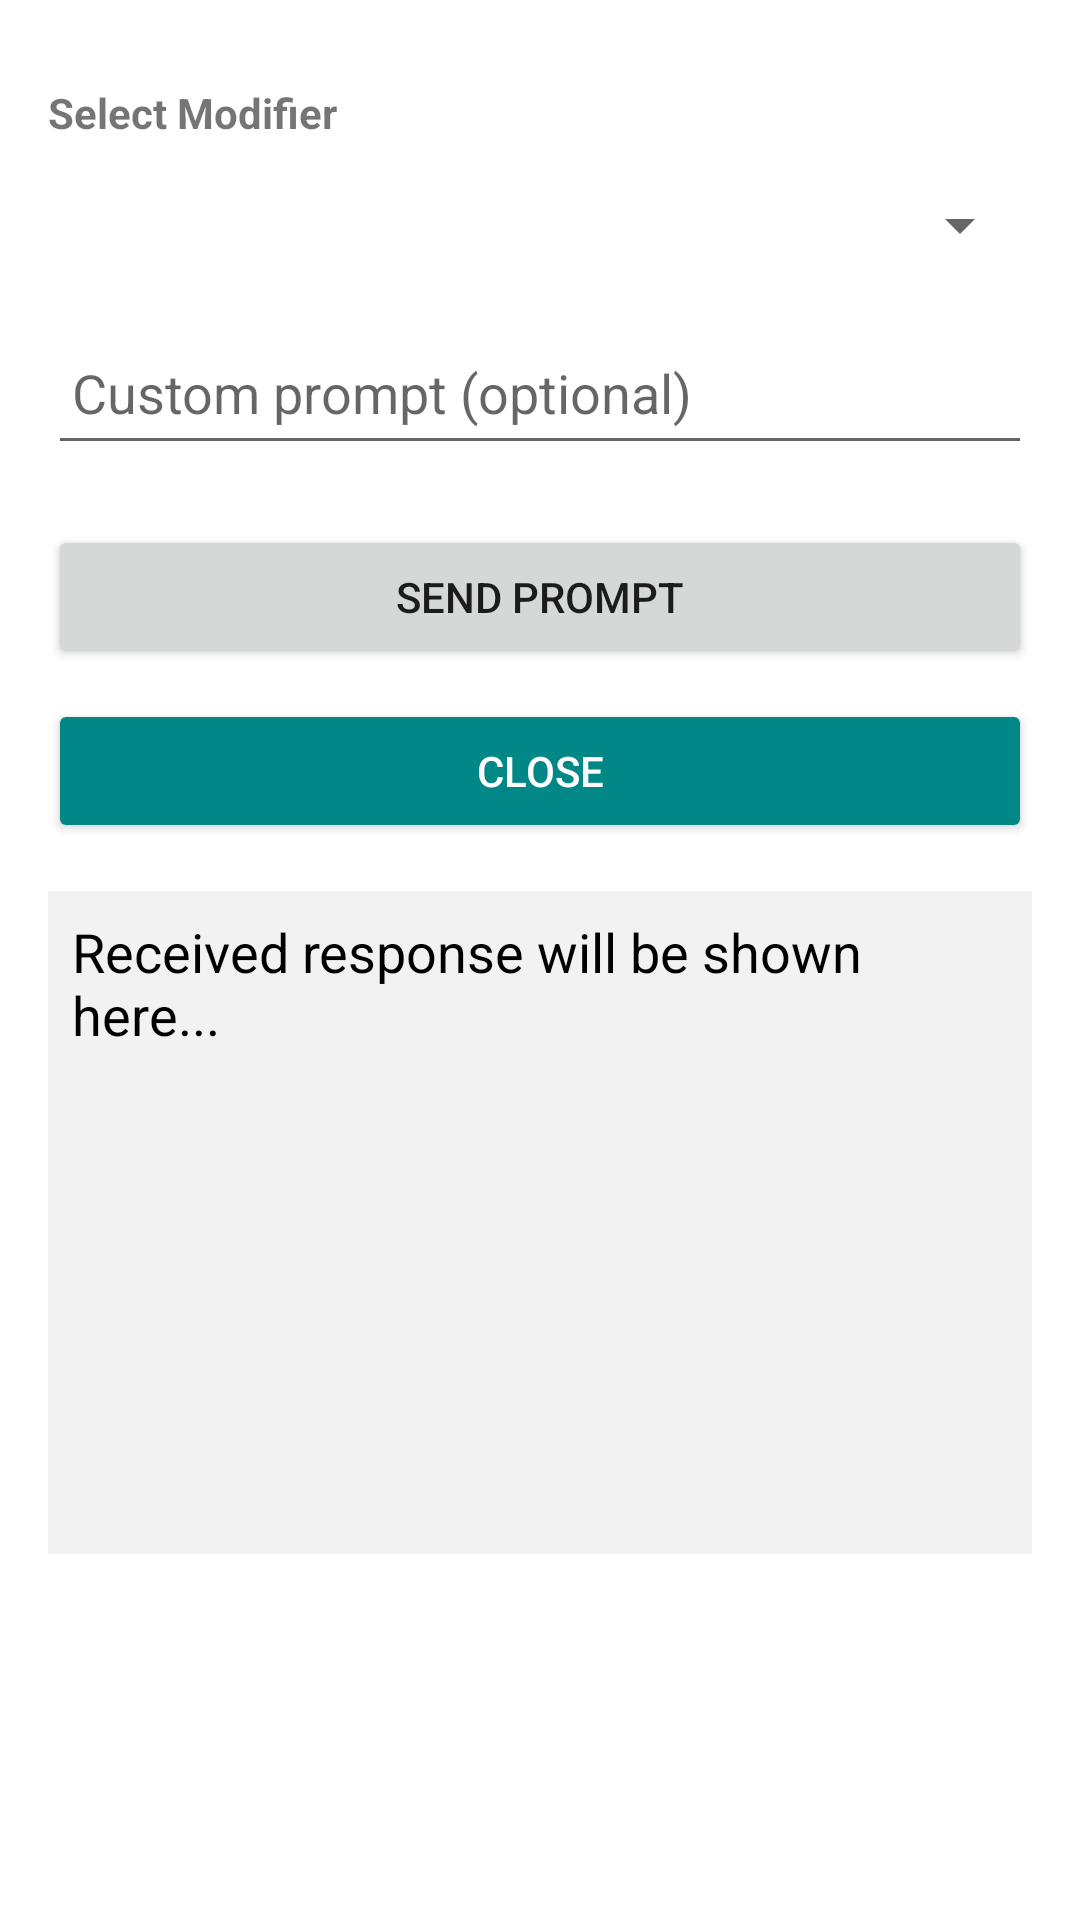

The Android layout XML behind this screen, and the referenced resources:
<!-- AndroidManifest.xml: application theme Theme.MyApp -->
<!-- res/layout/fragment_recommendation_prompt.xml -->
<?xml version="1.0" encoding="utf-8"?>
<ScrollView xmlns:android="http://schemas.android.com/apk/res/android"
    android:layout_width="match_parent"
    android:layout_height="match_parent"
    android:padding="16dp"
    android:background="@drawable/dialog_background">

    <LinearLayout
        android:orientation="vertical"
        android:layout_width="match_parent"
        android:layout_height="wrap_content">




        
        <TextView
            android:layout_width="match_parent"
            android:layout_height="wrap_content"
            android:text="Select Modifier"
            android:textStyle="bold"
            android:paddingTop="12dp"
            android:paddingBottom="4dp"/>

        <Spinner
            android:id="@+id/spinnerModifier"
            android:layout_width="match_parent"
            android:layout_height="wrap_content"
            android:minHeight="48dp" />

        
        <EditText
            android:id="@+id/inputCustomPrompt"
            android:layout_width="match_parent"
            android:layout_height="wrap_content"
            android:hint="Custom prompt (optional)"
            android:inputType="text"
            android:minHeight="48dp"
            android:padding="8dp"
            android:layout_marginTop="8dp" />



        
        <androidx.recyclerview.widget.RecyclerView
            android:id="@+id/recyclerViewAppliances"
            android:layout_width="match_parent"
            android:layout_height="wrap_content"
            android:paddingTop="10dp"/>

        
        <Button
            android:id="@+id/btnSendPrompt"
            android:layout_width="match_parent"
            android:layout_height="wrap_content"
            android:text="Send Prompt"
            android:layout_marginTop="10dp"/>

        
        <Button
            android:id="@+id/closeButton"
            android:layout_width="match_parent"
            android:layout_height="wrap_content"
            android:text="Close"
            android:layout_marginTop="10dp"
            android:backgroundTint="@color/teal_700"
            android:textColor="@android:color/white"/>

        
        <TextView
            android:id="@+id/htmlResponseTextView"
            android:layout_width="match_parent"
            android:layout_height="221dp"
            android:layout_marginTop="16dp"
            android:layout_marginBottom="8dp"
            android:autoLink="all"
            android:background="#f2f2f2"
            android:padding="8dp"
            android:text="Received response will be shown here..."
            android:textAppearance="@style/TextAppearance.AppCompat.Medium"
            android:textColor="@android:color/black"
            android:textIsSelectable="true" />


    </LinearLayout>
</ScrollView>
<!-- resources referenced by this layout -->
<resources>
  <color name="teal_700">#FF018786</color>
  <style name="Theme.MyApp" parent="Theme.MaterialComponents.DayNight.DarkActionBar">
                  
                  <item name="colorPrimary">@color/purple_500</item>
                  <item name="colorPrimaryVariant">@color/purple_700</item>
                  <item name="colorOnPrimary">@color/white</item>
                  
                  <item name="colorSecondary">@color/teal_200</item>
                  <item name="colorSecondaryVariant">@color/teal_700</item>
                  <item name="colorOnSecondary">@color/black</item>
                  
                  <item name="android:statusBarColor" tools:targetApi="l">@android:color/transparent</item>
                  
          </style>
  <color name="purple_500">#FF6200EE</color>
  <color name="purple_700">#FF3700B3</color>
  <color name="white">#FFFFFFFF</color>
  <color name="teal_200">#FF03DAC5</color>
  <color name="black">#FF000000</color>
</resources>
